The GitHub repository MikuFg/RTL-SDR_core contains a labelled image folder "data_v2" with 4 categories: airplane, bird, drone, helicopter. Examples follow, each with its label.

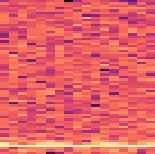
Label: bird

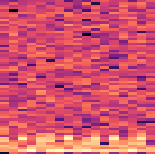
Label: helicopter

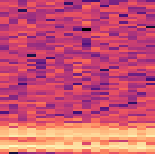
Label: drone

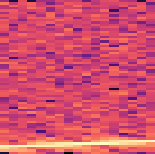
Label: airplane

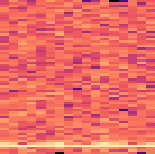
Label: bird

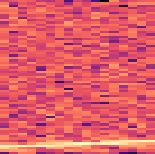
Label: airplane
